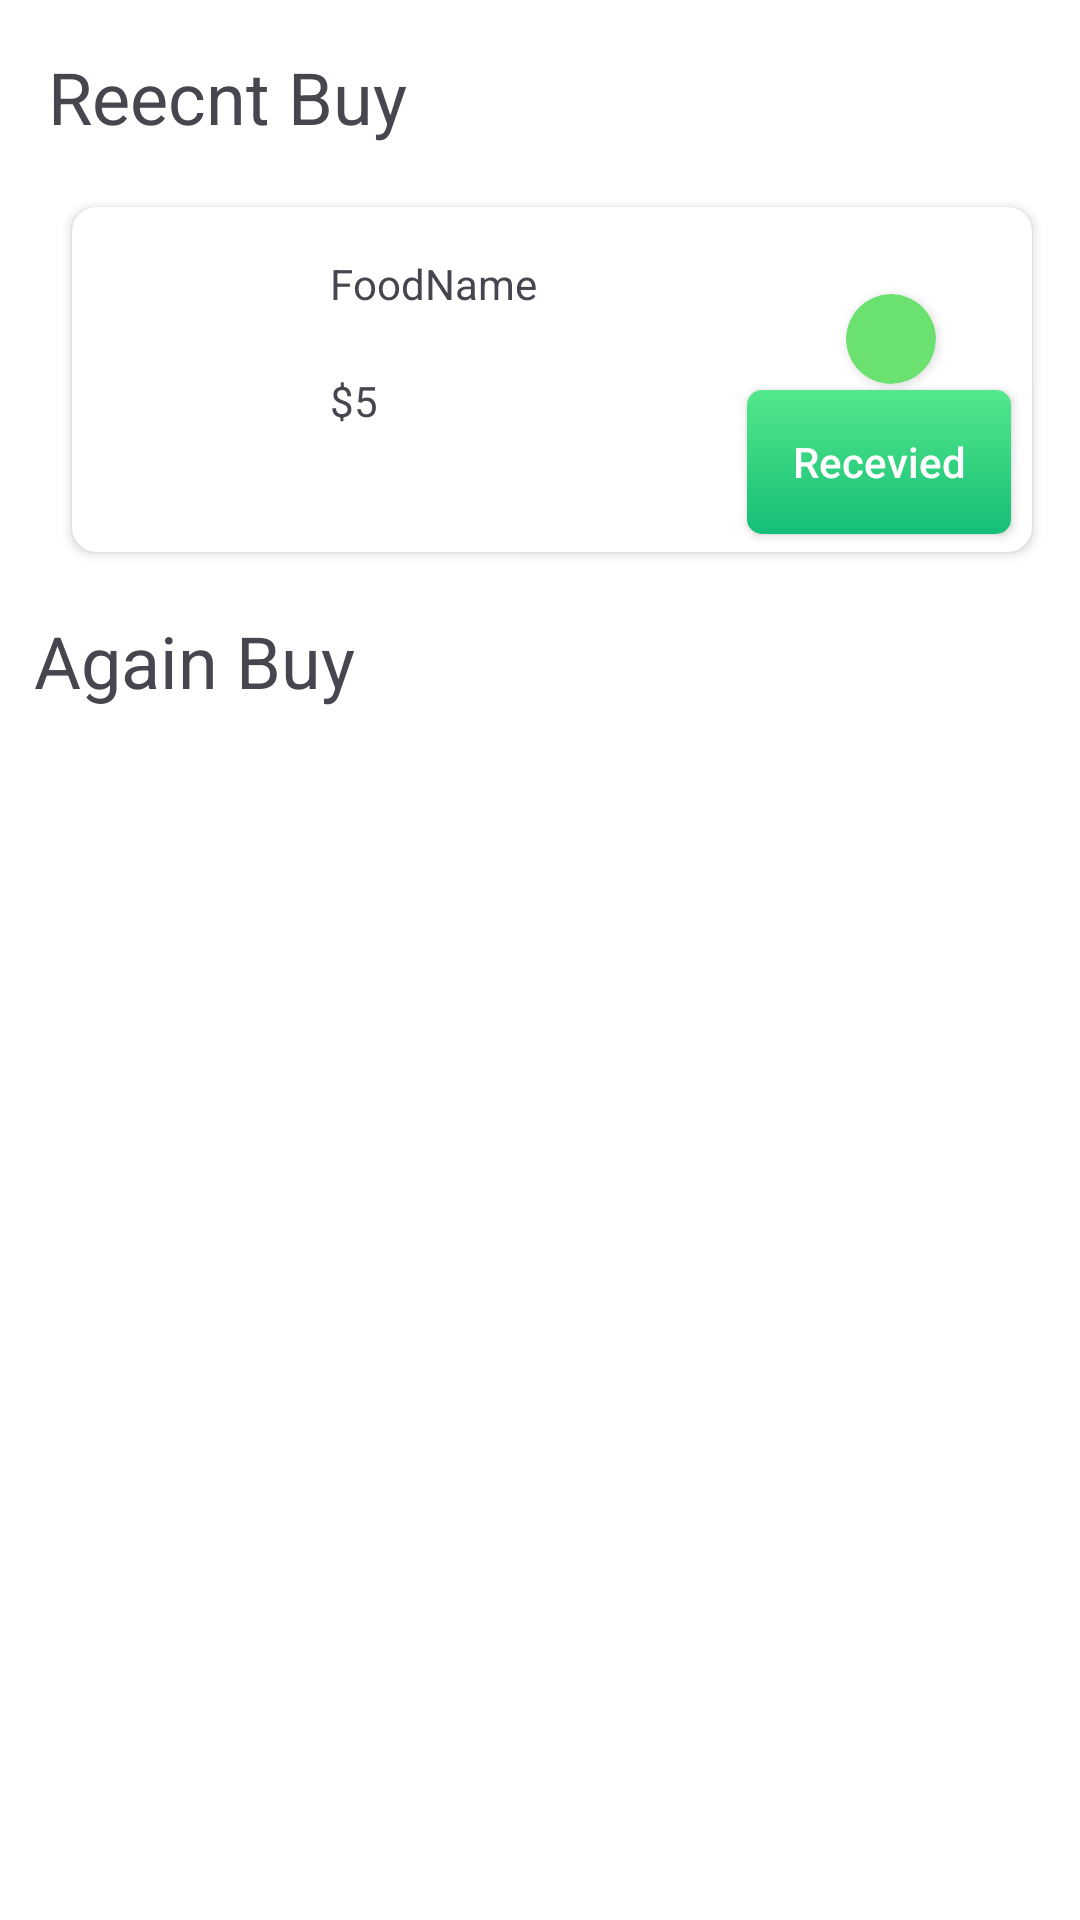

Write the Android layout XML for this screen, with the resource values it uses.
<!-- AndroidManifest.xml: application theme Theme.Rosai -->
<!-- res/layout/fragment_history.xml -->
<?xml version="1.0" encoding="utf-8"?>
<androidx.constraintlayout.widget.ConstraintLayout xmlns:android="http://schemas.android.com/apk/res/android"
    xmlns:app="http://schemas.android.com/apk/res-auto"
    xmlns:tools="http://schemas.android.com/tools"
    android:id="@+id/historyFragment2"
    android:background="@color/white"
    android:layout_width="match_parent"
    android:layout_height="match_parent"
    tools:context=".Fragement.historyFragment">

    

    <TextView
        android:id="@+id/textView18"
        android:layout_width="358dp"
        android:layout_height="37dp"
        android:layout_marginStart="16dp"
        android:layout_marginTop="16dp"
        android:text="Reecnt Buy"
        android:textSize="24sp"
        app:layout_constraintStart_toStartOf="parent"
        app:layout_constraintTop_toTopOf="parent" />

    <androidx.cardview.widget.CardView
        android:id="@+id/cardView2"
        android:layout_width="match_parent"
        android:layout_height="wrap_content"
        android:layout_marginStart="24dp"
        android:layout_marginTop="16dp"
        android:layout_marginEnd="16dp"
        app:cardCornerRadius="8dp"
        app:layout_constraintEnd_toEndOf="parent"
        app:layout_constraintHorizontal_bias="0.0"
        app:layout_constraintStart_toStartOf="parent"
        app:layout_constraintTop_toBottomOf="@+id/textView18">

        <androidx.constraintlayout.widget.ConstraintLayout
            android:layout_width="match_parent"
            android:layout_height="match_parent">

            <androidx.cardview.widget.CardView
                android:id="@+id/cardView5"
                android:layout_width="30dp"
                android:layout_height="30dp"
                android:layout_marginTop="1dp"
                android:layout_marginEnd="32dp"
                android:background="#9BE99E"
                app:cardBackgroundColor="#6BE270"
                app:cardCornerRadius="20dp"
                app:layout_constraintBottom_toBottomOf="parent"
                app:layout_constraintEnd_toEndOf="parent"
                app:layout_constraintTop_toTopOf="parent"
                app:layout_constraintVertical_bias="0.333" />

            <ImageView
                android:id="@+id/recentFoodImage"
                android:layout_width="62dp"
                android:layout_height="62dp"
                android:layout_marginStart="8dp"
                android:layout_marginTop="8dp"
                android:layout_marginBottom="8dp"
                android:src="@drawable/menu5"
                app:layout_constraintBottom_toBottomOf="parent"
                app:layout_constraintStart_toStartOf="parent"
                app:layout_constraintTop_toTopOf="parent" />

            <TextView
                android:id="@+id/recentFoodName"
                android:layout_width="wrap_content"
                android:layout_height="wrap_content"
                android:layout_marginStart="16dp"
                android:layout_marginTop="16dp"
                android:text="FoodName"
                app:layout_constraintStart_toEndOf="@+id/recentFoodImage"
                app:layout_constraintTop_toTopOf="parent" />

            <TextView
                android:id="@+id/recentFoodPrice"
                android:layout_width="wrap_content"
                android:layout_height="wrap_content"
                android:layout_marginTop="20dp"
                android:text="$5"
                app:layout_constraintEnd_toEndOf="@+id/recentFoodName"
                app:layout_constraintHorizontal_bias="0.0"
                app:layout_constraintStart_toStartOf="@+id/recentFoodName"
                app:layout_constraintTop_toBottomOf="@+id/recentFoodName" />

            <androidx.appcompat.widget.AppCompatButton
                android:layout_width="wrap_content"
                android:layout_height="wrap_content"
                android:layout_marginTop="2dp"
                android:background="@drawable/addtocartshape"
                android:text="Recevied"
                android:layout_marginBottom="6dp"
                android:layout_marginRight="8dp"
                android:textAllCaps="false"
                android:textColor="@color/white"
                app:layout_constraintBottom_toBottomOf="parent"
                app:layout_constraintEnd_toEndOf="@+id/cardView5"
                app:layout_constraintStart_toStartOf="@+id/cardView5"
                app:layout_constraintTop_toBottomOf="@+id/cardView5" />


        </androidx.constraintlayout.widget.ConstraintLayout>
    </androidx.cardview.widget.CardView>

    <TextView
        android:id="@+id/textView25"
        android:layout_width="wrap_content"
        android:layout_height="wrap_content"
        android:layout_marginStart="8dp"
        android:layout_marginTop="20dp"
        android:text="Again Buy"
        android:textSize="24sp"
        app:layout_constraintEnd_toEndOf="parent"
        app:layout_constraintHorizontal_bias="0.014"
        app:layout_constraintStart_toStartOf="parent"
        app:layout_constraintTop_toBottomOf="@+id/cardView2" />

    <androidx.recyclerview.widget.RecyclerView
        android:id="@+id/foodRecycler"
        android:layout_width="match_parent"
        android:layout_height="wrap_content"
        android:layout_marginTop="16dp"
        tools:listitem="@layout/againbuyitem"
        app:layout_constraintEnd_toEndOf="parent"
        app:layout_constraintStart_toStartOf="parent"
        app:layout_constraintTop_toBottomOf="@+id/textView25" />

</androidx.constraintlayout.widget.ConstraintLayout>
<!-- res/layout/againbuyitem.xml (included above) -->
<?xml version="1.0" encoding="utf-8"?>
<androidx.constraintlayout.widget.ConstraintLayout xmlns:android="http://schemas.android.com/apk/res/android"
    xmlns:app="http://schemas.android.com/apk/res-auto"
    xmlns:tools="http://schemas.android.com/tools"
    android:layout_width="match_parent"
    android:layout_height="wrap_content">

    <androidx.cardview.widget.CardView
        android:id="@+id/cardView2"
        android:layout_width="350dp"
        android:layout_height="100dp"
        android:layout_marginStart="24dp"
        android:layout_marginTop="24dp"
        android:layout_marginEnd="24dp"
        app:cardCornerRadius="8dp"
        app:layout_constraintEnd_toEndOf="parent"
        app:layout_constraintHorizontal_bias="0.0"
        app:layout_constraintStart_toStartOf="parent"
        app:layout_constraintTop_toTopOf="parent">

        <androidx.constraintlayout.widget.ConstraintLayout
            android:layout_width="match_parent"
            android:layout_height="match_parent">

            <androidx.appcompat.widget.AppCompatButton
                android:layout_width="85dp"
                android:layout_height="48dp"
                android:layout_marginEnd="32dp"
                android:background="@drawable/greenbutton"
                android:text="Buy Again"
                android:textColor="@color/black"
                android:textSize="14sp"
                app:layout_constraintBottom_toBottomOf="parent"
                app:layout_constraintEnd_toEndOf="parent"
                app:layout_constraintTop_toTopOf="parent" />

            <ImageView
                android:id="@+id/recentFoodImage"
                android:layout_width="62dp"
                android:layout_height="62dp"
                android:layout_marginStart="8dp"
                android:layout_marginTop="8dp"
                android:layout_marginBottom="8dp"
                android:src="@drawable/menu5"
                app:layout_constraintBottom_toBottomOf="parent"
                app:layout_constraintStart_toStartOf="parent"
                app:layout_constraintTop_toTopOf="parent" />

            <TextView
                android:id="@+id/recentFoodName"
                android:layout_width="wrap_content"
                android:layout_height="wrap_content"
                android:layout_marginStart="16dp"
                android:layout_marginTop="16dp"
                android:text="FoodName"
                android:textColor="#000000"
                android:textSize="20sp"
                app:layout_constraintStart_toEndOf="@+id/recentFoodImage"
                app:layout_constraintTop_toTopOf="parent" />

            <TextView
                android:id="@+id/recentFoodPrice"
                android:layout_width="wrap_content"
                android:layout_height="wrap_content"
                android:layout_marginTop="16dp"
                android:text="$5"
                android:textColor="#000000"
                android:textSize="20sp"
                app:layout_constraintEnd_toEndOf="@+id/recentFoodName"
                app:layout_constraintHorizontal_bias="0.357"
                app:layout_constraintStart_toStartOf="@+id/recentFoodName"
                app:layout_constraintTop_toBottomOf="@+id/recentFoodName" />

        </androidx.constraintlayout.widget.ConstraintLayout>
    </androidx.cardview.widget.CardView>

</androidx.constraintlayout.widget.ConstraintLayout>
<!-- resources referenced by this layout -->
<resources>
  <color name="black">#FF000000</color>
  <color name="white">#FFFFFFFF</color>
  <!-- drawable addtocartshape (drawable) -->
  <?xml version="1.0" encoding="utf-8"?>
  <shape xmlns:android="http://schemas.android.com/apk/res/android">
      <corners android:radius="5dp"/>
      <gradient android:startColor="@color/Start_color"
          android:endColor="@color/End_color"
          android:angle="-45"/>
  
  </shape>
  <!-- drawable greenbutton (drawable) -->
  <?xml version="1.0" encoding="utf-8"?>
  <shape xmlns:android="http://schemas.android.com/apk/res/android">
  <gradient android:angle="-45" android:startColor="#98FB98" android:endColor="#98FB98"/>
      <corners android:radius="12dp"/>
  </shape>
  <style name="Theme.Rosai" parent="Base.Theme.Rosai" />
  <color name="Start_color">#53E88B</color>
  <color name="End_color">#15BE77</color>
  <style name="Base.Theme.Rosai" parent="Theme.Material3.DayNight.NoActionBar">
          
          
      </style>
</resources>
